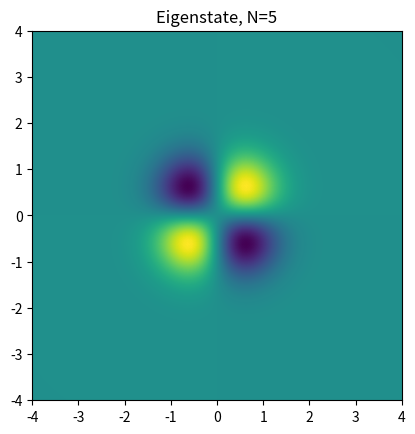

Source code (Python):
import numpy as np
import scipy.sparse as sparse
from scipy.sparse.linalg import eigsh
import matplotlib.pyplot as plt

# Constants
N, L = 101, 8
X, Y = np.meshgrid(np.linspace(-L/2, L/2, N, dtype=float),
                   np.linspace(-L/2, L/2, N, dtype=float))
DX = X[0, 1] - X[0, 0]
HBAR, M_E = 1.0, 1.0 # Use units where these are set to one

# The potential. Try defining your own potential 
# as long as it's defined on an NxN grid
V = M_E*400.0*((X/L)**2 + (Y/L)**2)/2.0

# Construct the discrete Hamiltonian.
diag = HBAR**2/(2*M_E*DX**2)*np.ones([N])
diags = np.array([-diag, 2.0*diag, -diag])
kinetic_1d = sparse.spdiags(diags, np.array([1.0, 0.0, -1.0]), N, N)
T = sparse.kronsum(kinetic_1d, kinetic_1d)
U = sparse.diags((V.reshape(N*N)), (0))
H = T + U

k = 10 # Number of eigenvectors to compute.
eigenvalues, eigenvectors = eigsh(H, which='LM', k=k, sigma=0.0)
# Show the eigenvector. Change the value of m as long as 0 <= m < k.
m = 5
plt.imshow(eigenvectors.T[m].reshape([N, N]), interpolation='bilinear',
           extent=(X[0, 0], X[0, -1], Y[0, 0], Y[-1, 0]))
plt.title(f'Eigenstate, N={m}')
plt.show()
